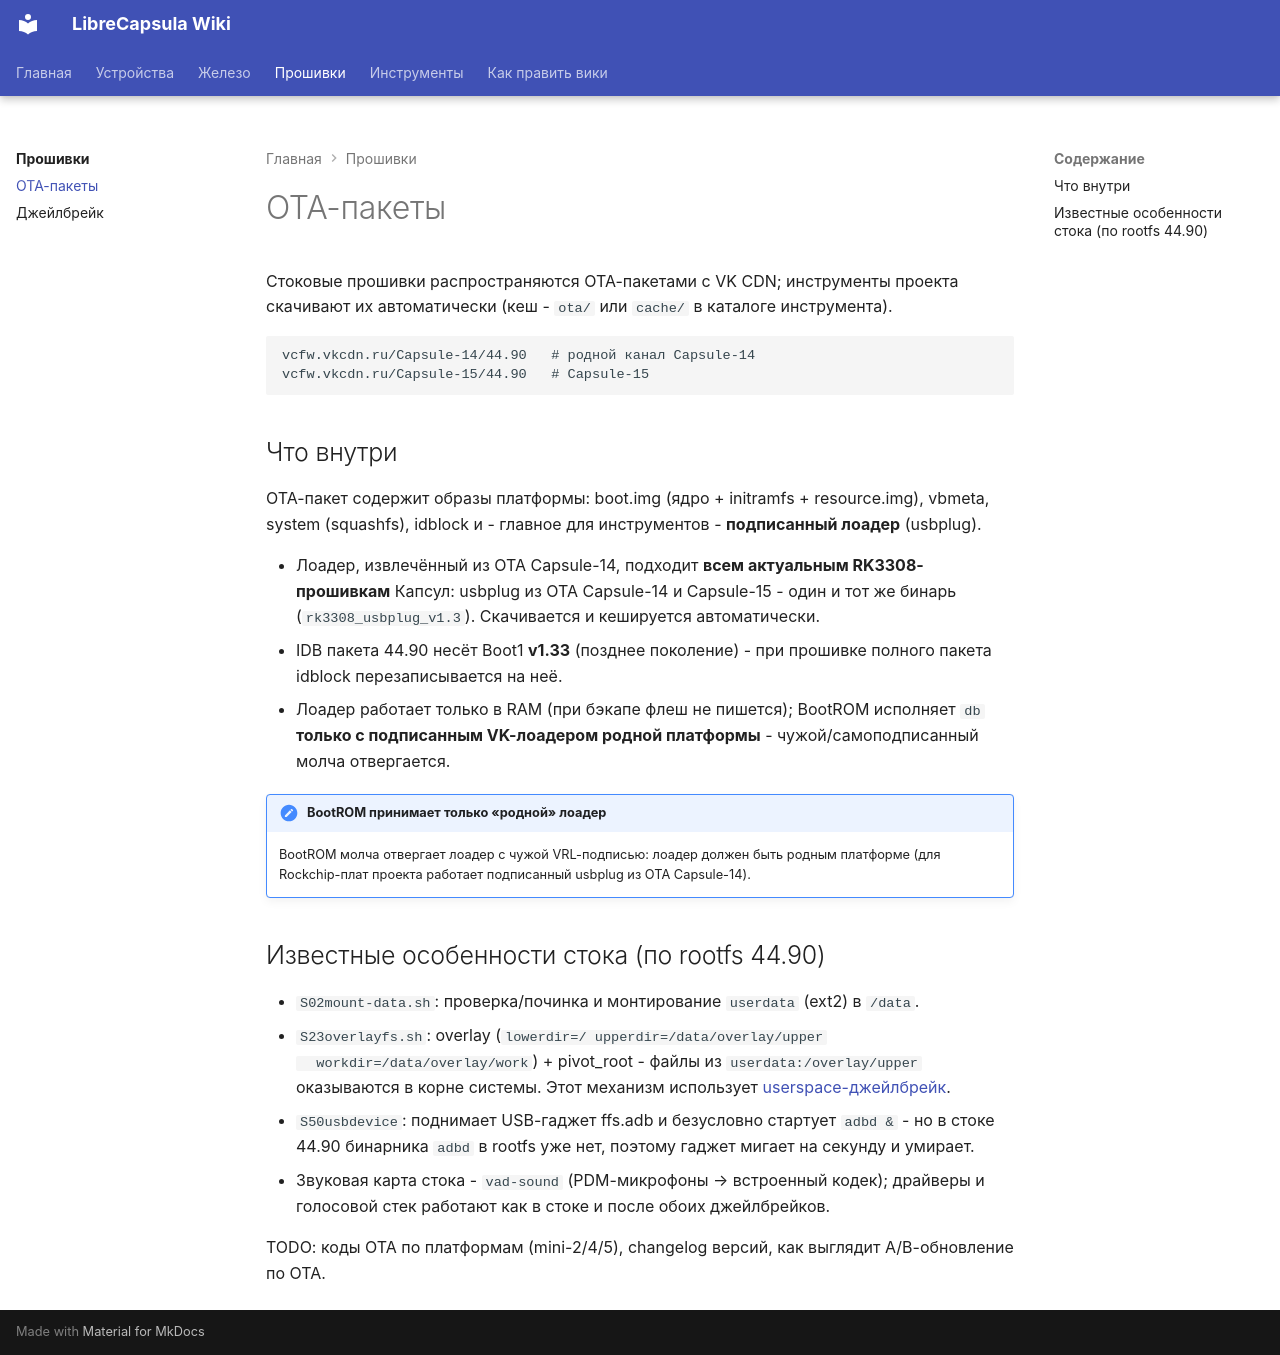

repository: librecapsula/librecapsula.github.io · page: firmware/ota/index.html · generator: mkdocs

# OTA-пакеты

Стоковые прошивки распространяются OTA-пакетами с VK CDN; инструменты
проекта скачивают их автоматически (кеш - `ota/` или `cache/` в
каталоге инструмента).

```text
vcfw.vkcdn.ru/Capsule-14/44.90   # родной канал Capsule-14
vcfw.vkcdn.ru/Capsule-15/44.90   # Capsule-15
```

## Что внутри

OTA-пакет содержит образы платформы: boot.img (ядро + initramfs +
resource.img), vbmeta, system (squashfs), idblock и - главное для
инструментов - **подписанный лоадер** (usbplug).

- Лоадер, извлечённый из OTA Capsule-14, подходит **всем актуальным
  RK3308-прошивкам** Капсул: usbplug из OTA Capsule-14 и Capsule-15 -
  один и тот же бинарь (`rk3308_usbplug_v1.3`). Скачивается и кешируется
  автоматически.
- IDB пакета 44.90 несёт Boot1 **v1.33** (позднее поколение) - при
  прошивке полного пакета idblock перезаписывается на неё.
- Лоадер работает только в RAM (при бэкапе флеш не пишется); BootROM
  исполняет `db` **только с подписанным VK-лоадером родной платформы** -
  чужой/самоподписанный молча отвергается.

!!! note "BootROM принимает только «родной» лоадер"

    BootROM молча отвергает лоадер с чужой VRL-подписью: лоадер должен
    быть родным платформе (для Rockchip-плат проекта работает
    подписанный usbplug из OTA Capsule-14).

## Известные особенности стока (по rootfs 44.90)

- `S02mount-data.sh`: проверка/починка и монтирование `userdata`
  (ext2) в `/data`.
- `S23overlayfs.sh`: overlay (`lowerdir=/ upperdir=/data/overlay/upper
  workdir=/data/overlay/work`) + pivot_root - файлы из
  `userdata:/overlay/upper` оказываются в корне системы. Этот механизм
  использует [userspace-джейлбрейк](jailbreak.md).
- `S50usbdevice`: поднимает USB-гаджет ffs.adb и безусловно стартует
  `adbd &` - но в стоке 44.90 бинарника `adbd` в rootfs уже нет, поэтому
  гаджет мигает на секунду и умирает.
- Звуковая карта стока - `vad-sound` (PDM-микрофоны → встроенный
  кодек); драйверы и голосовой стек работают как в стоке и после обоих
  джейлбрейков.

TODO: коды OTA по платформам (mini-2/4/5), changelog версий, как
выглядит A/B-обновление по OTA.
